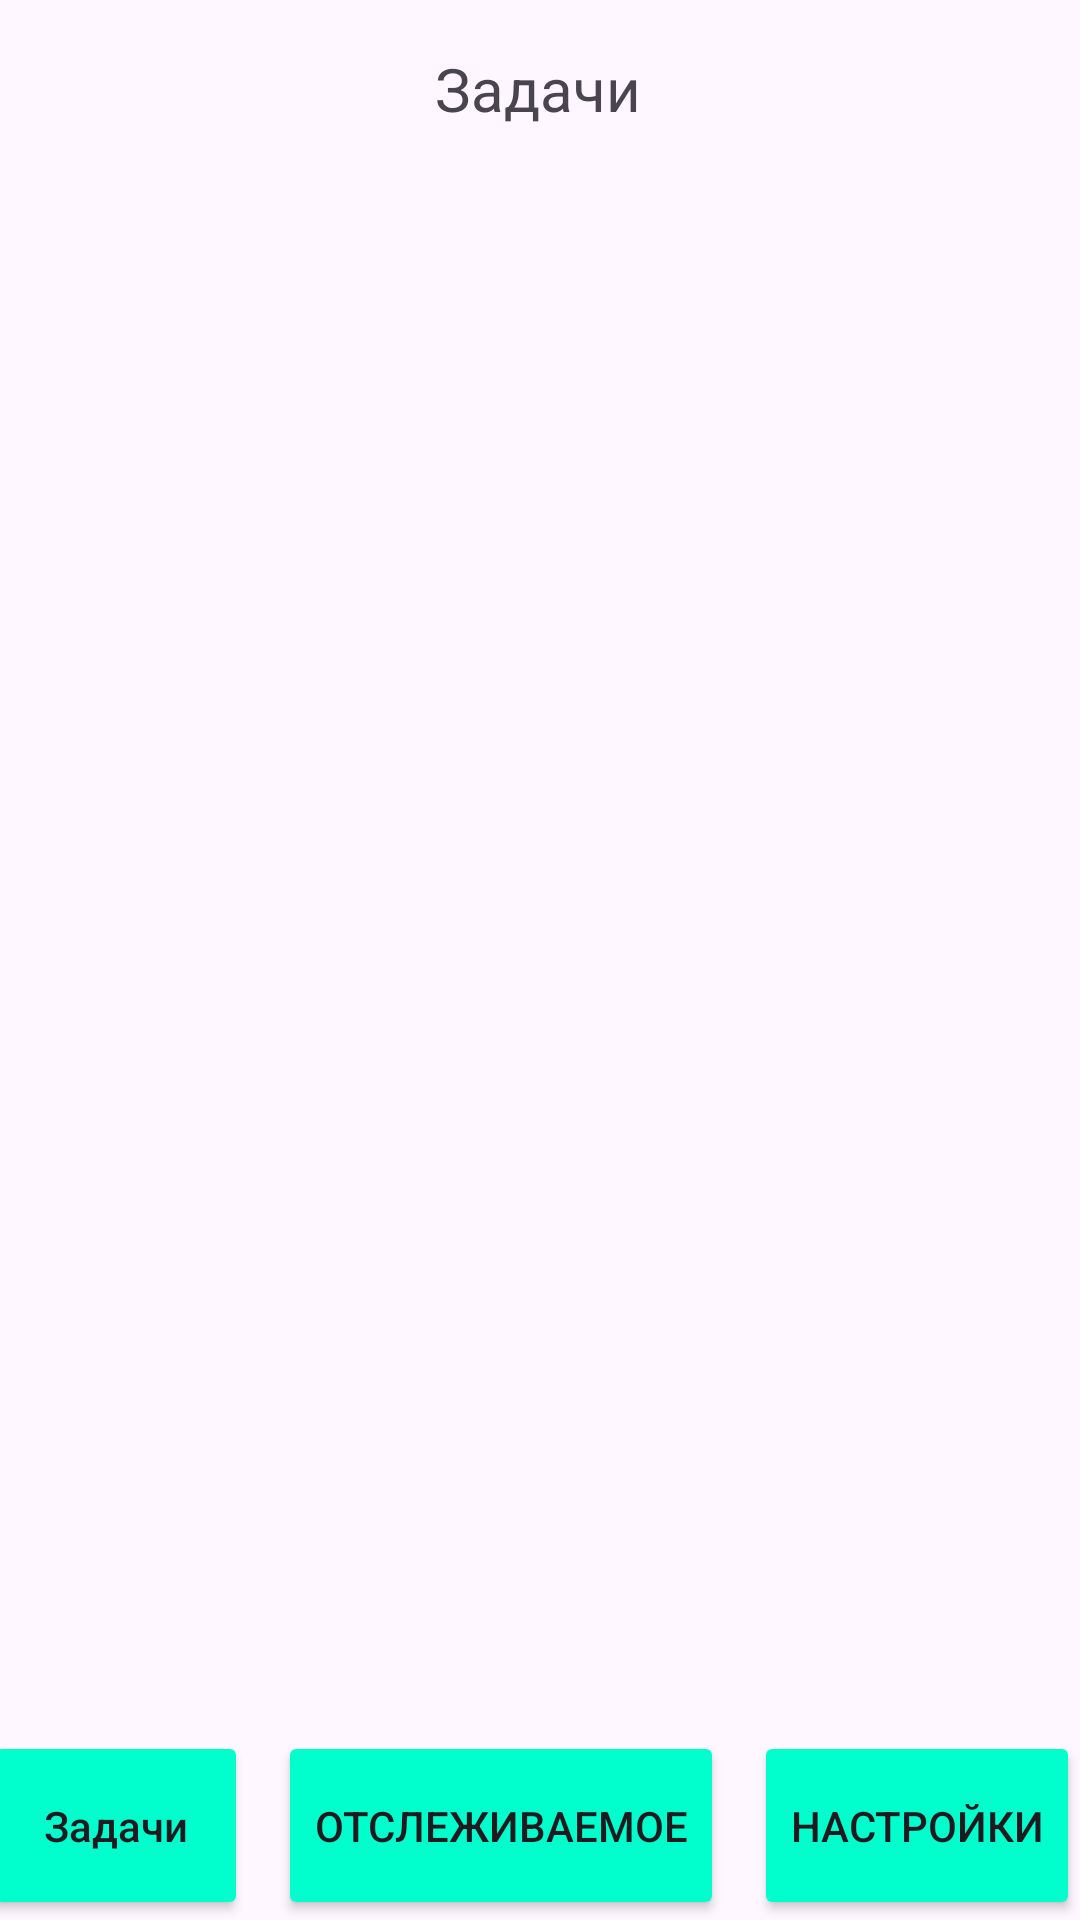

Produce the Android XML layout that renders to this screen, including the resource entries it uses.
<!-- AndroidManifest.xml: application theme Theme.Trecker -->
<!-- res/layout/activity_main.xml -->
<?xml version="1.0" encoding="utf-8"?>
<androidx.constraintlayout.widget.ConstraintLayout xmlns:android="http://schemas.android.com/apk/res/android"
    xmlns:app="http://schemas.android.com/apk/res-auto"
    xmlns:tools="http://schemas.android.com/tools"
    android:id="@+id/main"
    android:layout_width="match_parent"
    android:layout_height="match_parent"

    tools:context=".MainActivity">

    
    <LinearLayout
        android:layout_width="408dp"
        android:layout_height="63dp"
        android:orientation="horizontal"
        app:layout_constraintBottom_toBottomOf="parent"
        app:layout_constraintEnd_toEndOf="parent"
        app:layout_constraintHorizontal_bias="0.333"
        app:layout_constraintStart_toStartOf="parent">

        <Button
            android:id="@+id/task_button"
            android:layout_width="wrap_content"
            android:layout_height="match_parent"
            android:layout_marginStart="10sp"

            android:backgroundTint="@color/ButtonBackground"
            android:text="@string/task_button"
            android:textAppearance="@style/TextAppearance.AppCompat.Body2"
            app:cornerRadius="10sp"
            app:strokeWidth="1sp" />

        <Button
            android:id="@+id/trecker_button"
            android:layout_width="wrap_content"
            android:layout_height="63dp"
            android:layout_marginStart="10sp"
            android:layout_marginEnd="10sp"
            android:backgroundTint="@color/ButtonBackground"
            android:text="@string/trecker_button"
            app:cornerRadius="10sp"
            app:strokeWidth="1sp" />

        <Button
            android:id="@+id/settings_button"
            android:layout_width="wrap_content"
            android:layout_height="63dp"
            android:backgroundTint="@color/ButtonBackground"
            android:text="@string/settings_button"
            app:cornerRadius="10sp"
            app:strokeWidth="1sp" />
    </LinearLayout>

    <TextView
        android:id="@+id/task_menu_header"
        android:layout_width="wrap_content"
        android:layout_height="wrap_content"
        android:layout_marginTop="16dp"
        android:text="@string/task_button"
        android:textSize="20sp"
        app:layout_constraintEnd_toEndOf="parent"
        app:layout_constraintHorizontal_bias="0.498"
        app:layout_constraintStart_toStartOf="parent"
        app:layout_constraintTop_toTopOf="parent" />

</androidx.constraintlayout.widget.ConstraintLayout>
<!-- resources referenced by this layout -->
<resources>
  <color name="ButtonBackground">#00FFCC</color>
  <string name="settings_button">Настройки</string>
  <string name="task_button">Задачи</string>&gt;
  <string name="trecker_button">Отслеживаемое</string>
  <style name="Theme.Trecker" parent="Base.Theme.Trecker" />
  <style name="Base.Theme.Trecker" parent="Theme.Material3.DayNight.NoActionBar">
          <item name="android:statusBarColor">@color/UpperBoard</item>
      </style>
  <color name="UpperBoard">#FC3994A0</color>
</resources>
